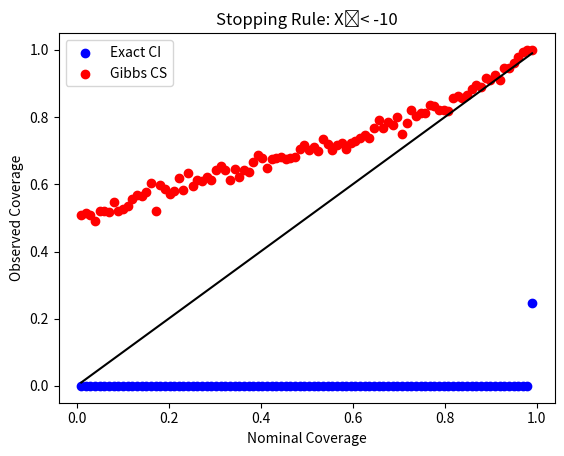

The matplotlib source for this figure:
import numpy as np
import scipy.stats as st
import matplotlib.pyplot as plt

np.random.seed(0)

# 1 dimensional
mu0 = 5
mu1 = 10
cov = 10000
c = (mu0 + mu1)/2


omega = 0.04

def _gibbs(mu, data0, data1, nom_coverage, omega):
    raw_data = np.array([])
    data = np.empty(shape=(0, 2))
    for theta in data0:
        idx = np.searchsorted(raw_data, theta)
        data = np.insert(data, idx, [theta, 0], axis = 0)
        raw_data = np.insert(raw_data, idx, theta)

    for theta in data1:
        idx = np.searchsorted(raw_data, theta)
        data = np.insert(data, idx, [theta, 1], axis = 0)
        raw_data = np.insert(raw_data, idx, theta)

    num_1s = 0
    c_est = data[0][0]
    for (theta, label) in data:
        if label == 1:
            num_1s += 1
        else:
            num_1s -= 1
            if num_1s <= 0:
                c_est = theta
                num_1s = 0

    def emp_risk_test(theta):
        err_count = np.searchsorted(data1, theta, side="right")
        err_count += len(data0) - np.searchsorted(data0, theta, side="left")
        return err_count
        #return len([x for x in data1_test if x <= theta]) + len([x for x in data0_test if x > theta])

    def T(theta, omega):
        return (omega * (emp_risk_test(c_est) - emp_risk_test(theta)))

    # Check that confidence set contains c
    return T(c, omega) >= np.log(1 - nom_coverage)


def gibbs(mu, data0, data1, nom_coverage):
    boot_iters = 100
    coverages = []
    omegas = np.linspace(0, 1, num = 10)[1:]
    #omegas = np.append(omegas, np.linspace(1, 100, num = 100))
    #omegas = np.append(omegas, np.linspace(100, 1000, num = 100))
    #omegas = np.append(omegas, np.linspace(1000, 10000000, num = 100))
    for omega in omegas:
        coverage = 0
        for _ in range(boot_iters):
            coverage += _gibbs(mu, np.random.choice(data0, size = len(data0), replace = True), np.random.choice(data1, size = len(data1), replace = True), nom_coverage, omega)
        coverage /= boot_iters
        coverages.append(coverage)

    omega = omegas[np.argmin([abs(nom_coverage - coverage) for coverage in coverages])]
    print("  omega:", omega)
    return _gibbs(mu, data0, data1, nom_coverage, omega)

def mc_iteration(nom_coverage):
    # Exact confidence interval
    exact_coverage = 0
    universal_coverage = 0
    num_tries = 0
    while True:
        data0 = st.norm.rvs(loc = mu0, scale = cov**0.5, size = 100)
        data1 = st.norm.rvs(loc = mu1, scale = cov**0.5, size = 100)
        n0 = 100
        n1 = 100
        # Point estimate for (mu0 + mu1)/2
        c_est = (np.mean(data0) + np.mean(data1))/2

        # (1-\alpha)100% confidence interval for (mu0 + mu1)/2
        z_alpha = st.norm.interval(nom_coverage)[1]
        CI = [c_est - z_alpha* ((n0 + n1)/(4*n0*n1) * cov)**0.5, c_est + z_alpha * ((n0 + n1)/(4*n0*n1) * cov)**0.5]

        # If the estimator is positive, try again
        if  c_est > -10:
            num_tries += 1
            continue

        # Otherwise, we stop collecting data and check if the confidence interval contains the true (mu0+mu1)/2
        if CI[0] <= c and c <= CI[1]:
            exact_coverage += 1
        break

    # Universal interval

    # ERM computation
    universal_coverage = gibbs(c, data0, data1, nom_coverage, omega)

    return (exact_coverage, universal_coverage, num_tries)



nom_coverages = np.linspace(0, 1, num=100)[1:-1]
exact_coverages = []
universal_coverages = []
for nom_coverage in nom_coverages:
    break
    print("Nominal coverage:", round(nom_coverage, 2))
    mc_iters = 1000
    output = [mc_iteration(nom_coverage) for _ in range(mc_iters)]

    exact_coverages.append(np.mean([ec for (ec, uc, nt) in output]))
    universal_coverages.append(np.mean([uc for (ec, uc, nt) in output]))
    print("    Avg. tries:", np.mean([nt for (ec, uc, nt) in output]))
    print("    Coverages:", exact_coverages[-1], universal_coverages[-1])
exact_coverages = [0.0, 0.0, 0.0, 0.0, 0.0, 0.0, 0.0, 0.0, 0.0, 0.0, 0.0, 0.0, 0.0, 0.0, 0.0, 0.0, 0.0, 0.0, 0.0, 0.0, 0.0, 0.0, 0.0, 0.0, 0.0, 0.0, 0.0, 0.0, 0.0, 0.0, 0.0, 0.0, 0.0, 0.0, 0.0, 0.0, 0.0, 0.0, 0.0, 0.0, 0.0, 0.0, 0.0, 0.0, 0.0, 0.0, 0.0, 0.0, 0.0, 0.0, 0.0, 0.0, 0.0, 0.0, 0.0, 0.0, 0.0, 0.0, 0.0, 0.0, 0.0, 0.0, 0.0, 0.0, 0.0, 0.0, 0.0, 0.0, 0.0, 0.0, 0.0, 0.0, 0.0, 0.0, 0.0, 0.0, 0.0, 0.0, 0.0, 0.0, 0.0, 0.0, 0.0, 0.0, 0.0, 0.0, 0.0, 0.0, 0.0, 0.0, 0.0, 0.0, 0.0, 0.0, 0.0, 0.0, 0.0, 0.246]
universal_coverages = [0.509, 0.516, 0.51, 0.49, 0.52, 0.522, 0.517, 0.548, 0.521, 0.527, 0.536, 0.555, 0.568, 0.566, 0.578, 0.605, 0.521, 0.597, 0.585, 0.571, 0.579, 0.62, 0.584, 0.633, 0.594, 0.613, 0.61, 0.623, 0.614, 0.644, 0.656, 0.644, 0.613, 0.645, 0.621, 0.644, 0.637, 0.666, 0.686, 0.678, 0.649, 0.674, 0.679, 0.68, 0.674, 0.677, 0.681, 0.704, 0.716, 0.701, 0.71, 0.7, 0.735, 0.721, 0.701, 0.717, 0.723, 0.706, 0.724, 0.729, 0.738, 0.748, 0.738, 0.767, 0.792, 0.767, 0.784, 0.777, 0.801, 0.749, 0.782, 0.822, 0.802, 0.812, 0.811, 0.835, 0.834, 0.822, 0.822, 0.818, 0.857, 0.863, 0.858, 0.867, 0.884, 0.895, 0.889, 0.915, 0.91, 0.925, 0.909, 0.946, 0.946, 0.961, 0.98, 0.993, 0.999, 1.0]
print(exact_coverages)
print(universal_coverages)

plt.title("Stopping Rule: X̅< -10")
plt.scatter(nom_coverages, exact_coverages, color="blue", label = "Exact CI")
plt.scatter(nom_coverages, universal_coverages, color = "red", label = "Gibbs CS")
plt.plot(nom_coverages, nom_coverages, color = "black")
plt.xlabel("Nominal Coverage")
plt.ylabel("Observed Coverage")
plt.legend()
plt.show()
